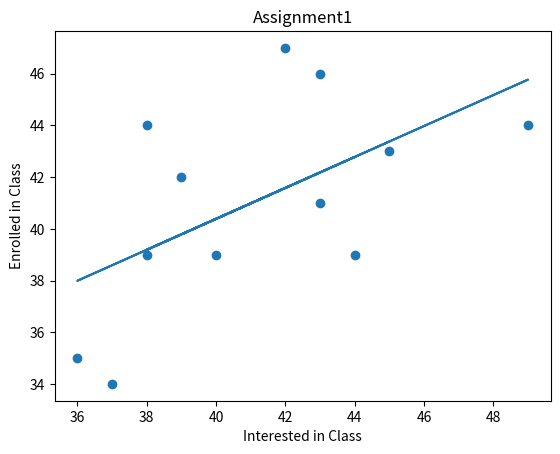

Reproduce this figure in Python.
import matplotlib.pyplot as plt

def linearRegression():
    X = [45, 36, 37, 43, 38, 49, 39, 43, 44, 38, 42, 40]
    Y = [43, 35, 34, 41, 44, 44, 42, 46, 39, 39, 47, 39]

    #X = [1896, 1900, 1904, 1906, 1908, 1912, 1920, 1924, 1928, 1932, 1936, 1948, 1952, 1956, 1960, 1964,
    #     1968, 1972, 1976, 1980, 1984, 1988, 1992, 1996, 2000, 2004, 2008]

    #Y = [12, 11, 11, 11.20, 10.80, 10.80, 10.80, 10.60, 10.80, 10.30, 10.30, 10.30, 10.40, 10.50, 10.20, 10,
    #     9.95, 10.14, 10.06, 10.25, 9.99, 9.92, 9.96, 9.84, 9.87, 9.85, 9.69]


    X_squared = []
    XY = []

    size = len(X)

    #for X_squared
    for i in range(size):
        temp = pow(X[i],2)
        X_squared.append(temp)

    #for XY
    for i in range(size):
        temp = X[i] * Y[i]
        XY.append(temp)


    #get the averages

    x_average = average(X)
    y_average = average(Y)
    x_squared_average = average(X_squared)
    xy_average = average(XY)

    print(f'x_average {x_average}')
    print(f'y_average {y_average}')
    print(f'xy_average {xy_average}')
    print(f'x_squared_average {x_squared_average}')


    theta1 = (xy_average - (x_average * y_average)) / (x_squared_average - pow(x_average,2))
    print(f'theta1 {theta1}')

    theta0 = y_average - (theta1 * x_average)
    print(f'theta1 {theta0}')

    for i in range(size):

        h_theta_x = theta0 + (theta1 * X[i])
        print(h_theta_x)

    y_pred = []

    for i in range(size):
        h_theta_x = theta0 + (theta1 * X[i])
        y_pred.append(h_theta_x)

    plt.scatter(X,Y)
    plt.title('Assignment1')
    plt.xlabel('Interested in Class')
    plt.ylabel('Enrolled in Class')
    plt.plot(X, y_pred)

    print("X = 27")
    print(theta0 + (theta1 * 27))
    print("X = 150")
    print(theta0 + (theta1 * 150))


    plt.show()



def average(list):
    sum = 0
    for i in list:
        sum += i
    sum /= len(list)
    return sum



linearRegression()

